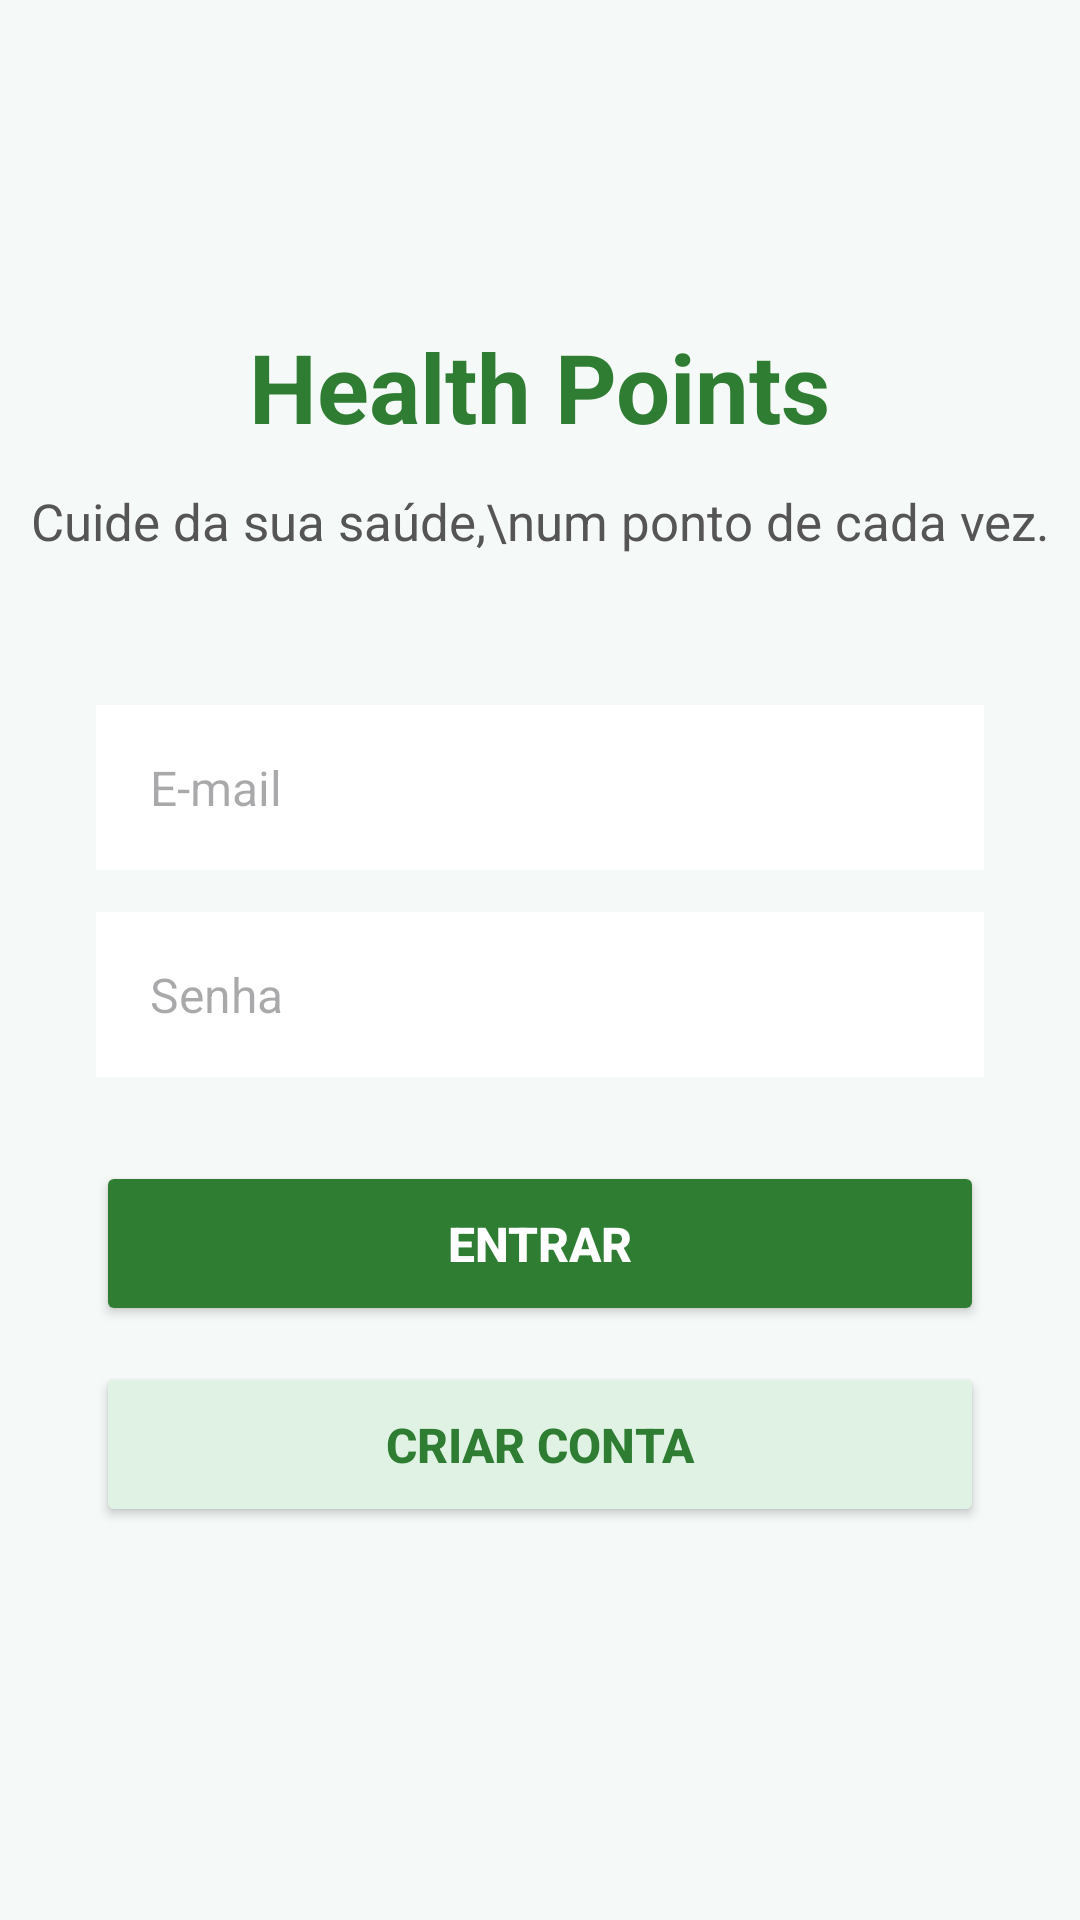

Layout XML and referenced resources for this Android screen:
<!-- AndroidManifest.xml: application theme Theme.HealthPoints -->
<!-- res/layout/activity_main.xml -->
<?xml version="1.0" encoding="utf-8"?>
<androidx.constraintlayout.widget.ConstraintLayout
    xmlns:android="http://schemas.android.com/apk/res/android"
    xmlns:app="http://schemas.android.com/apk/res-auto"
    xmlns:tools="http://schemas.android.com/tools"
    android:id="@+id/main"
    android:layout_width="match_parent"
    android:layout_height="match_parent"
    android:background="#F5F9F7"
    tools:context=".MainActivity">

    
    <TextView
        android:id="@+id/txtLogo"
        android:layout_width="wrap_content"
        android:layout_height="wrap_content"
        android:text="Health Points"
        android:textColor="#2E7D32"
        android:textSize="32sp"
        android:textStyle="bold"
        app:layout_constraintBottom_toBottomOf="parent"
        app:layout_constraintEnd_toEndOf="parent"
        app:layout_constraintStart_toStartOf="parent"
        app:layout_constraintTop_toTopOf="parent"
        app:layout_constraintVertical_bias="0.18" />

    
    <TextView
        android:id="@+id/txtBemVindo"
        android:layout_width="wrap_content"
        android:layout_height="wrap_content"
        android:text="Cuide da sua saúde,\num ponto de cada vez."
        android:textAlignment="center"
        android:textColor="#555555"
        android:textSize="17sp"
        app:layout_constraintEnd_toEndOf="parent"
        app:layout_constraintStart_toStartOf="parent"
        app:layout_constraintTop_toBottomOf="@id/txtLogo"
        android:layout_marginTop="12dp" />

    
    <EditText
        android:id="@+id/edtEmail"
        android:layout_width="0dp"
        android:layout_height="55dp"
        android:layout_marginStart="32dp"
        android:layout_marginTop="50dp"
        android:layout_marginEnd="32dp"
        android:hint="E-mail"
        android:inputType="textEmailAddress"
        android:paddingStart="18dp"
        android:paddingEnd="18dp"
        android:background="#FFFFFF"
        android:textSize="16sp"
        app:layout_constraintEnd_toEndOf="parent"
        app:layout_constraintStart_toStartOf="parent"
        app:layout_constraintTop_toBottomOf="@id/txtBemVindo" />

    
    <EditText
        android:id="@+id/edtSenha"
        android:layout_width="0dp"
        android:layout_height="55dp"
        android:layout_marginStart="32dp"
        android:layout_marginTop="14dp"
        android:layout_marginEnd="32dp"
        android:hint="Senha"
        android:inputType="textPassword"
        android:paddingStart="18dp"
        android:paddingEnd="18dp"
        android:background="#FFFFFF"
        android:textSize="16sp"
        app:layout_constraintEnd_toEndOf="parent"
        app:layout_constraintStart_toStartOf="parent"
        app:layout_constraintTop_toBottomOf="@id/edtEmail" />

    
    <Button
        android:id="@+id/btnEntrar"
        android:layout_width="0dp"
        android:layout_height="55dp"
        android:layout_marginStart="32dp"
        android:layout_marginTop="28dp"
        android:layout_marginEnd="32dp"
        android:text="ENTRAR"
        android:textColor="#FFFFFF"
        android:textSize="16sp"
        android:textStyle="bold"
        android:backgroundTint="#2E7D32"
        app:layout_constraintEnd_toEndOf="parent"
        app:layout_constraintStart_toStartOf="parent"
        app:layout_constraintTop_toBottomOf="@id/edtSenha" />

    
    <Button
        android:id="@+id/btnCriarConta"
        android:layout_width="0dp"
        android:layout_height="55dp"
        android:layout_marginStart="32dp"
        android:layout_marginTop="12dp"
        android:layout_marginEnd="32dp"
        android:text="CRIAR CONTA"
        android:textColor="#2E7D32"
        android:textSize="16sp"
        android:textStyle="bold"
        android:backgroundTint="#DFF2E3"
        app:layout_constraintEnd_toEndOf="parent"
        app:layout_constraintStart_toStartOf="parent"
        app:layout_constraintTop_toBottomOf="@id/btnEntrar" />

</androidx.constraintlayout.widget.ConstraintLayout>
<!-- resources referenced by this layout -->
<resources>
  <style name="Theme.HealthPoints" parent="Base.Theme.HealthPoints" />
  <style name="Base.Theme.HealthPoints" parent="Theme.Material3.DayNight.NoActionBar">
          
          
      </style>
</resources>
